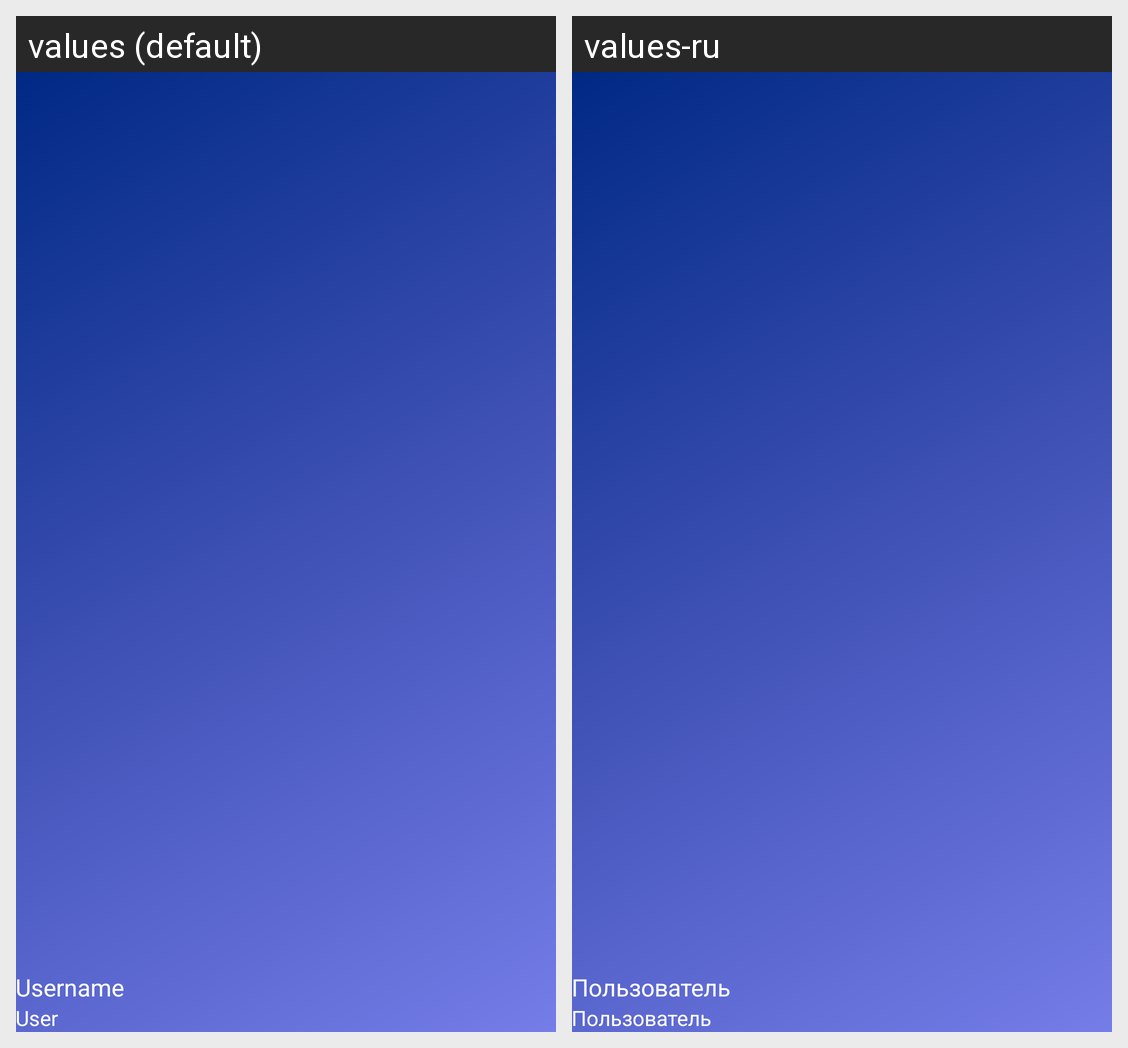

For this localized Android screen grid, give each drawn string resource with its value in every locale shown.
Android screen res/layout/nav_header_main.xml rendered under 2 locales, left to right: values (default), values-ru. Device: Nexus 5 (rendered at 1080×1920; each locale shown at half size, 540×960, under a caption strip naming it); theme AppTheme.
Strings drawn on this screen, with the default value and each locale's value (text and hints the layout hard-codes, and strings that could not be matched under every locale, appear in the picture but are not listed):

nav_header_title
  values: Username
  values-ru: Пользователь

nav_header_subtitle
  values: User
  values-ru: Пользователь
